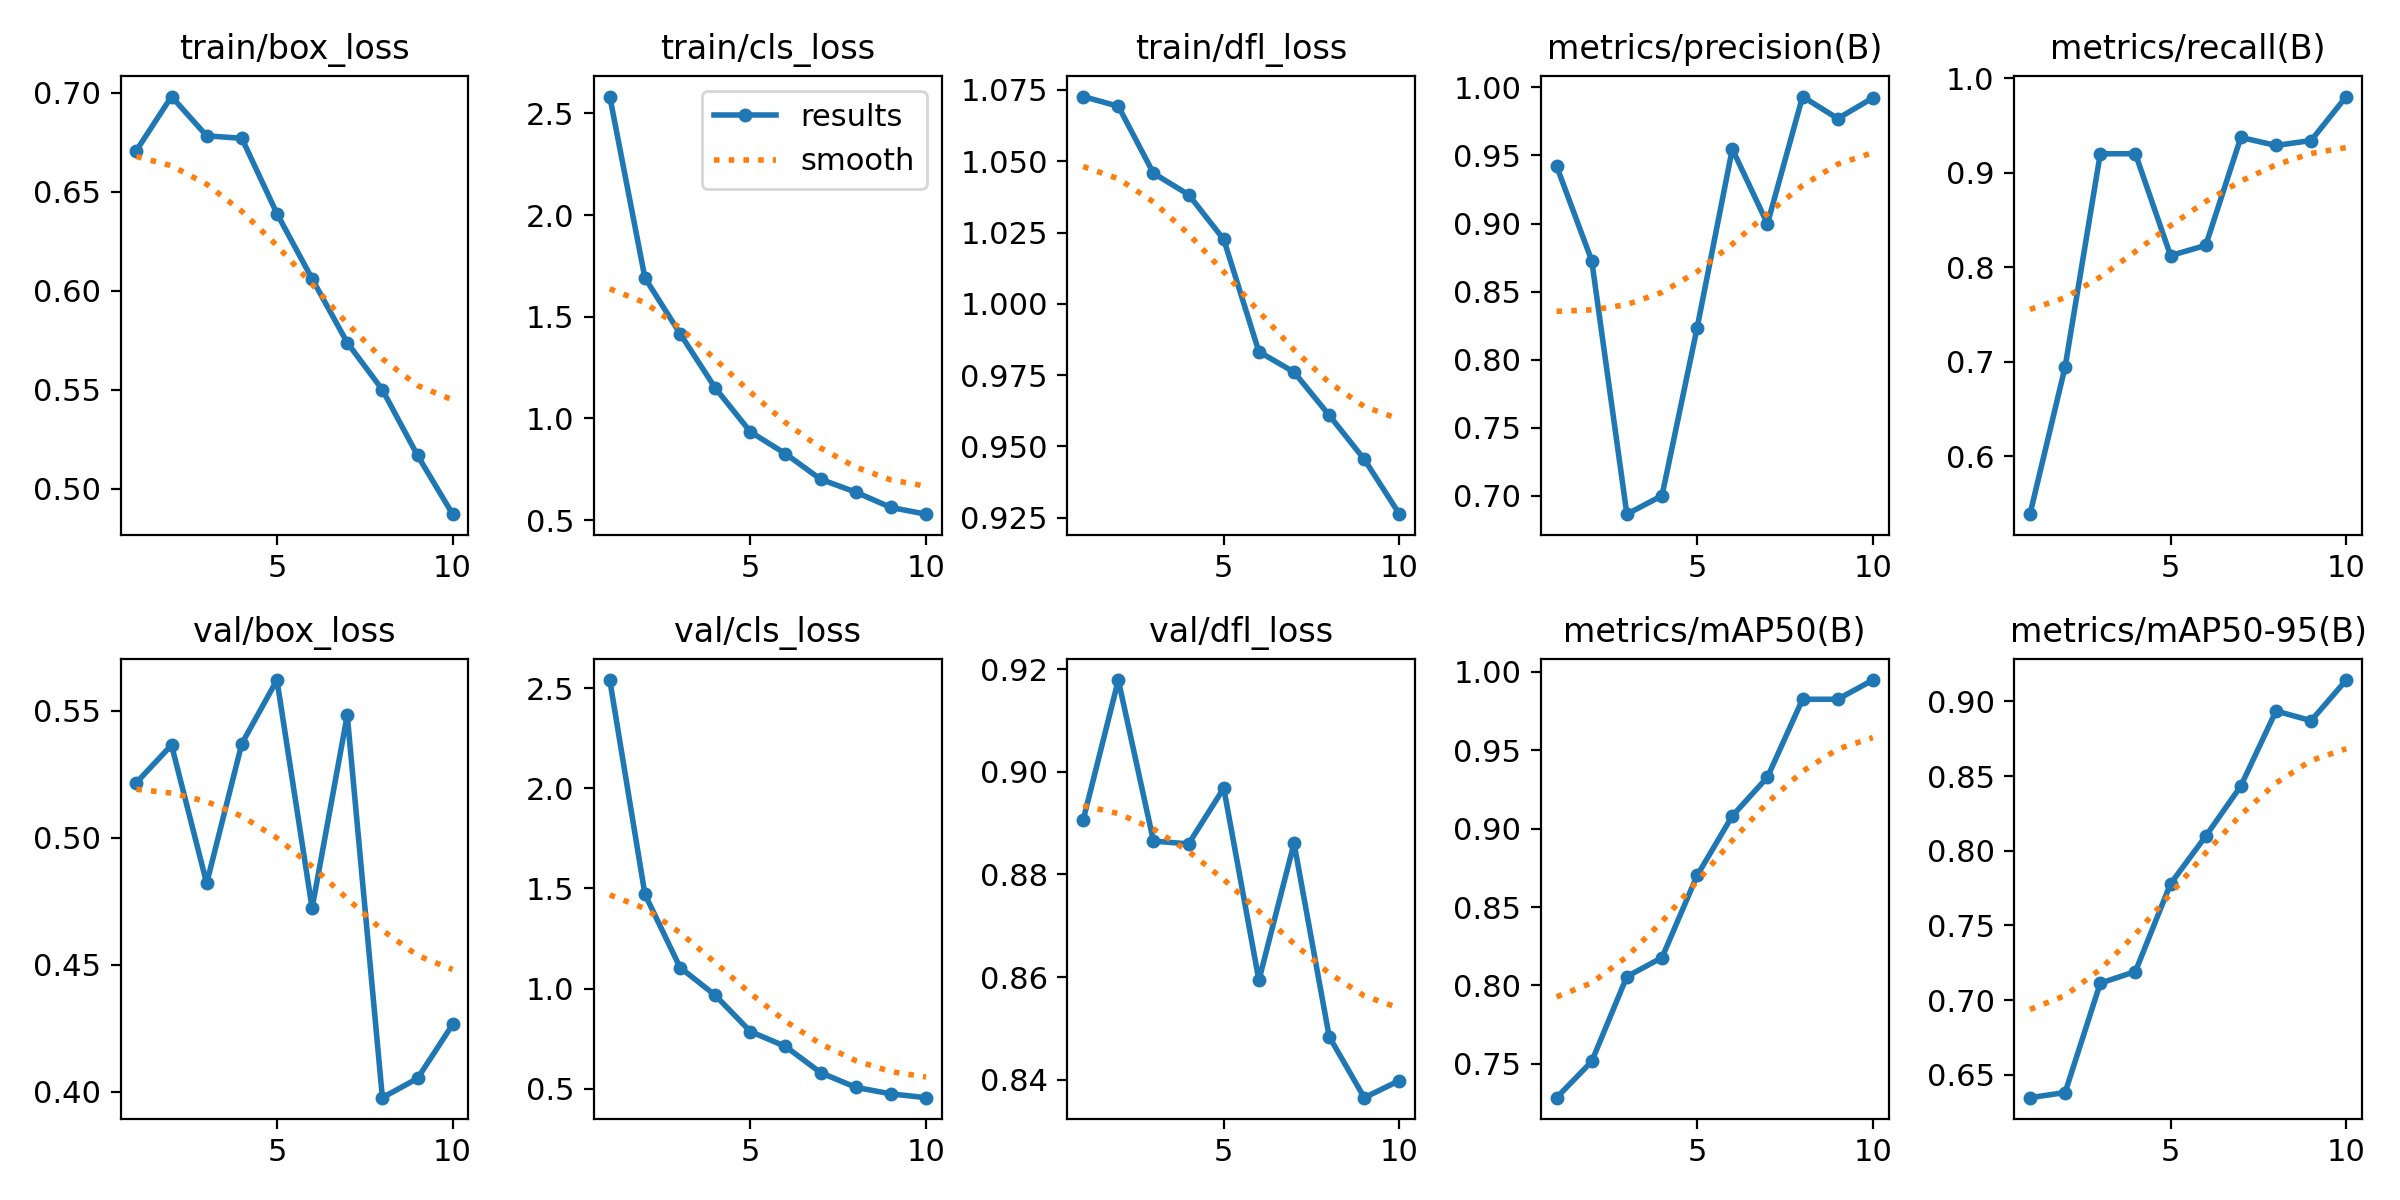

Values plotted in this chart, from the file beside it:
epoch, train/box_loss, train/cls_loss, train/dfl_loss, metrics/precision(B), metrics/recall(B), metrics/mAP50(B), metrics/mAP50-95(B), val/box_loss, val/cls_loss, val/dfl_loss, lr/pg0, lr/pg1, lr/pg2
1, 0.6709, 2.583, 1.073, 0.9422, 0.5389, 0.7284, 0.6347, 0.5216, 2.542, 0.8906, 0.0004102, 0.0004102, 0.0004102
2, 0.6982, 1.691, 1.069, 0.8728, 0.6948, 0.7515, 0.6381, 0.5364, 1.471, 0.9179, 0.000745, 0.000745, 0.000745
3, 0.6784, 1.417, 1.046, 0.6866, 0.9203, 0.8056, 0.7113, 0.482, 1.105, 0.8865, 0.0009973, 0.0009973, 0.0009973
4, 0.6771, 1.15, 1.038, 0.7002, 0.9203, 0.8177, 0.7192, 0.537, 0.9666, 0.886, 0.0008787, 0.0008787, 0.0008787
5, 0.6391, 0.9342, 1.023, 0.8235, 0.8125, 0.8701, 0.7779, 0.562, 0.7854, 0.8968, 0.000755, 0.000755, 0.000755
6, 0.6061, 0.8264, 0.9832, 0.9547, 0.8233, 0.9081, 0.8098, 0.4723, 0.7108, 0.8594, 0.0006312, 0.0006312, 0.0006312
7, 0.5739, 0.7008, 0.9761, 0.8998, 0.9375, 0.9328, 0.8434, 0.5482, 0.5797, 0.8861, 0.0005075, 0.0005075, 0.0005075
8, 0.5501, 0.6375, 0.9609, 0.9932, 0.929, 0.9825, 0.8936, 0.3977, 0.5064, 0.8484, 0.0003837, 0.0003837, 0.0003837
9, 0.5169, 0.5621, 0.9455, 0.9771, 0.9343, 0.9825, 0.8871, 0.4052, 0.4737, 0.8365, 0.00026, 0.00026, 0.00026
10, 0.4872, 0.5292, 0.9263, 0.9923, 0.9808, 0.9948, 0.9143, 0.4265, 0.4548, 0.8398, 0.0001363, 0.0001363, 0.0001363
